11-way image classification set "dataset_v4" from GitHub (yeonebin/v2); label vocabulary: concealed multiple targets, hammer, knife, multiple targets, pistol, plier, rifle, satellite model, snips, stiletto, wrench.

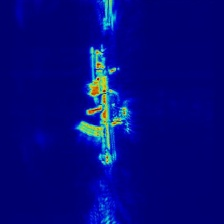
Label: rifle

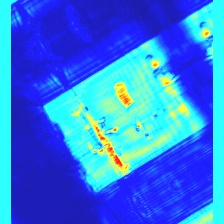
Label: concealed multiple targets

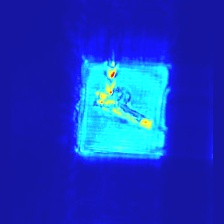
Label: pistol

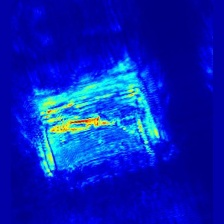
Label: stiletto

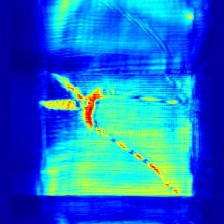
Label: snips

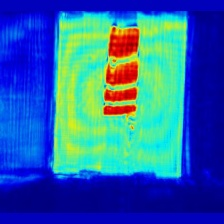
Label: knife
